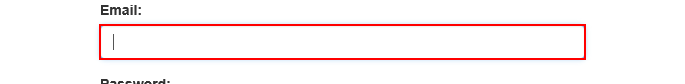
Task:  Calaculate lient Security Hash
Workflow: System1_Login

Step 1: type [Username] into the text box

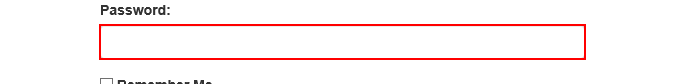
Step 2: type a value into the text box

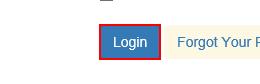
Step 3: click on the button
